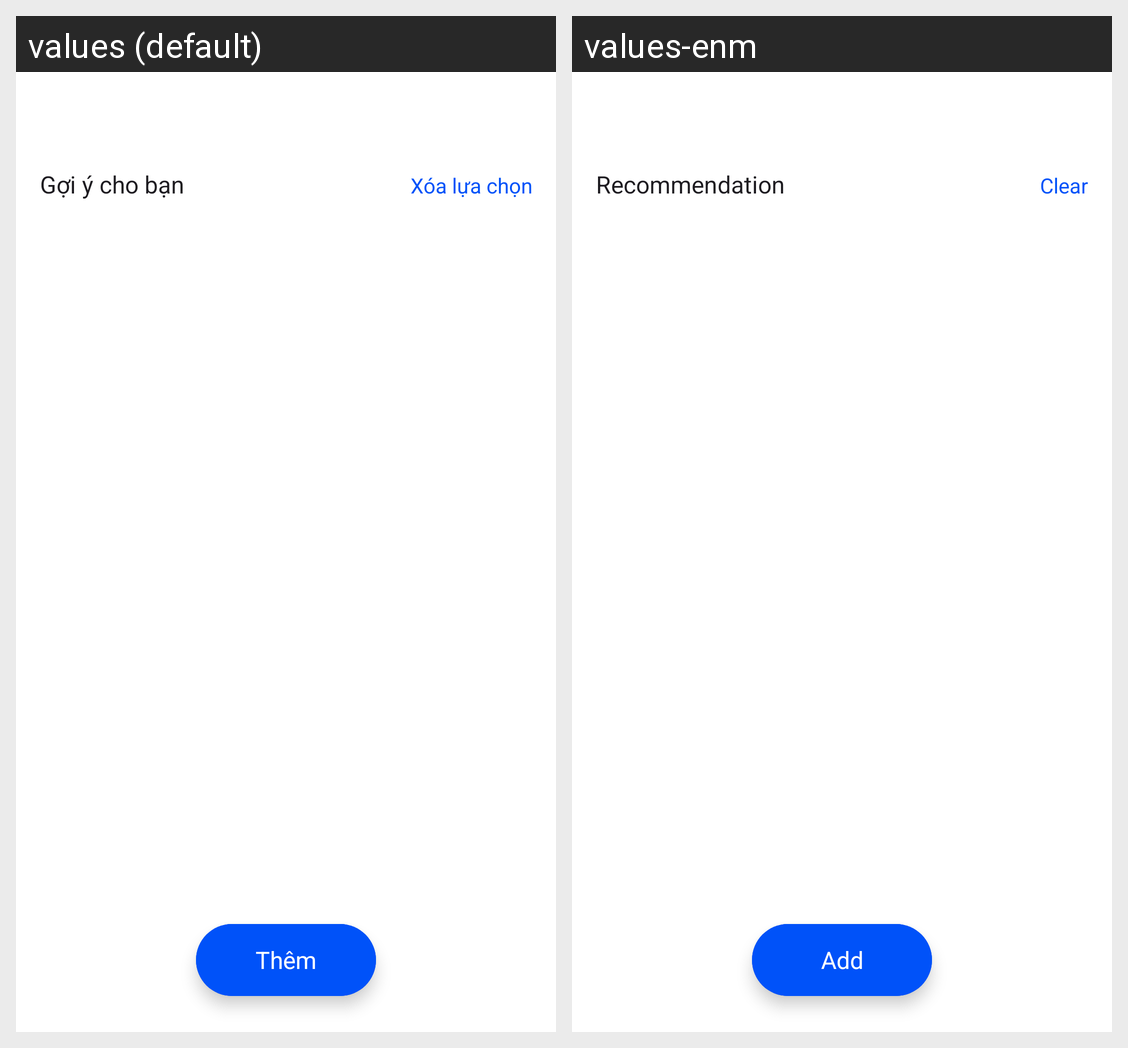

The same Android screen rendered under two of its app's locales, left to right. List the strings drawn on it with the default value and each locale's translation.
Android screen res/layout/activity_add_favourite_songs.xml rendered under 2 locales, left to right: values (default), values-enm. Device: Nexus 5 (rendered at 1080×1920; each locale shown at half size, 540×960, under a caption strip naming it); theme Theme.Spotify_app.
Strings drawn on this screen, with the default value and each locale's value (text and hints the layout hard-codes, and strings that could not be matched under every locale, appear in the picture but are not listed):

label_recomendation
  values: Gợi ý cho bạn
  values-enm: Recommendation

label_clear_choices
  values: Xóa lựa chọn
  values-enm: Clear

button_add
  values: Thêm
  values-enm: Add
